Run: headless pygame with SDL's dummy video driver; simulated clock (each Clock.tick advances the game by its frame time, no real sleeping); random seed 0; keys injected as events and as key.get_pressed() state; mouse plan: one left click at the window centre at the start of phase 2, then a move to the lower-right quarter at the start of phase 3.
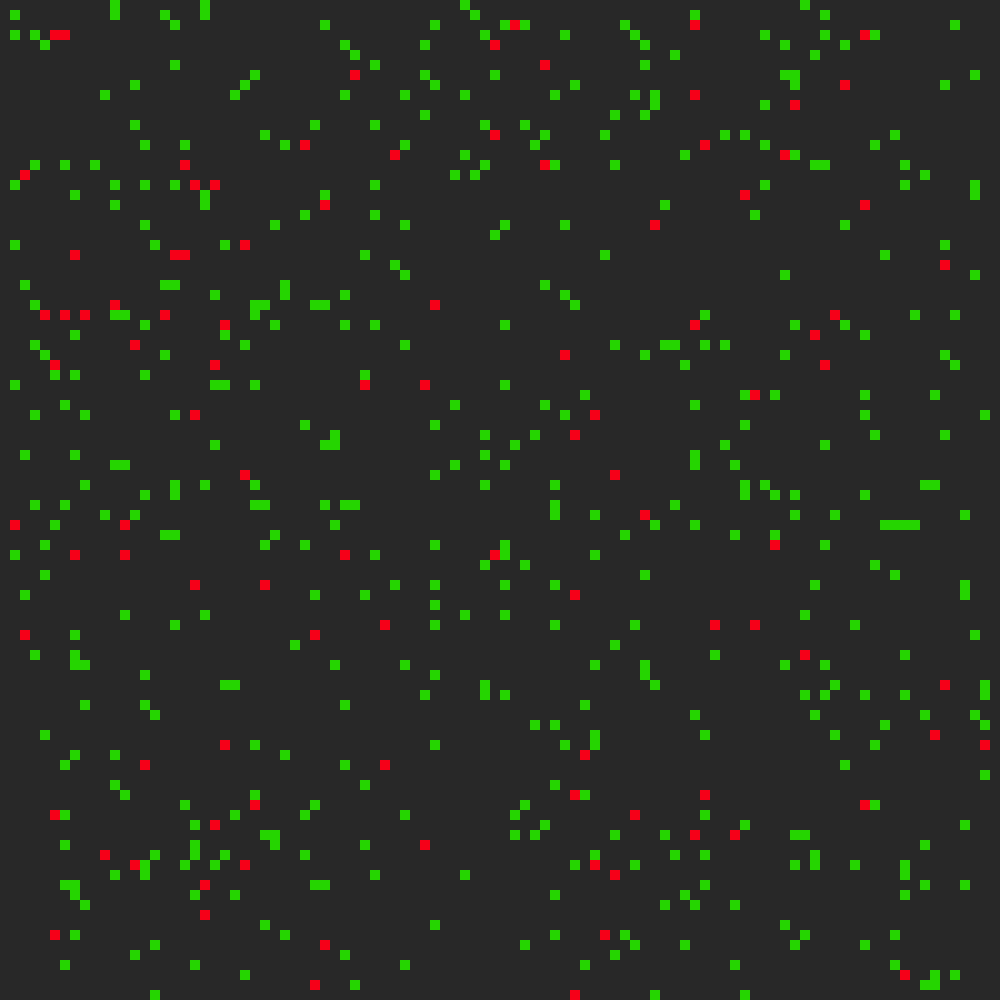
Frame 1 of 2 · flips 1–60 · no input
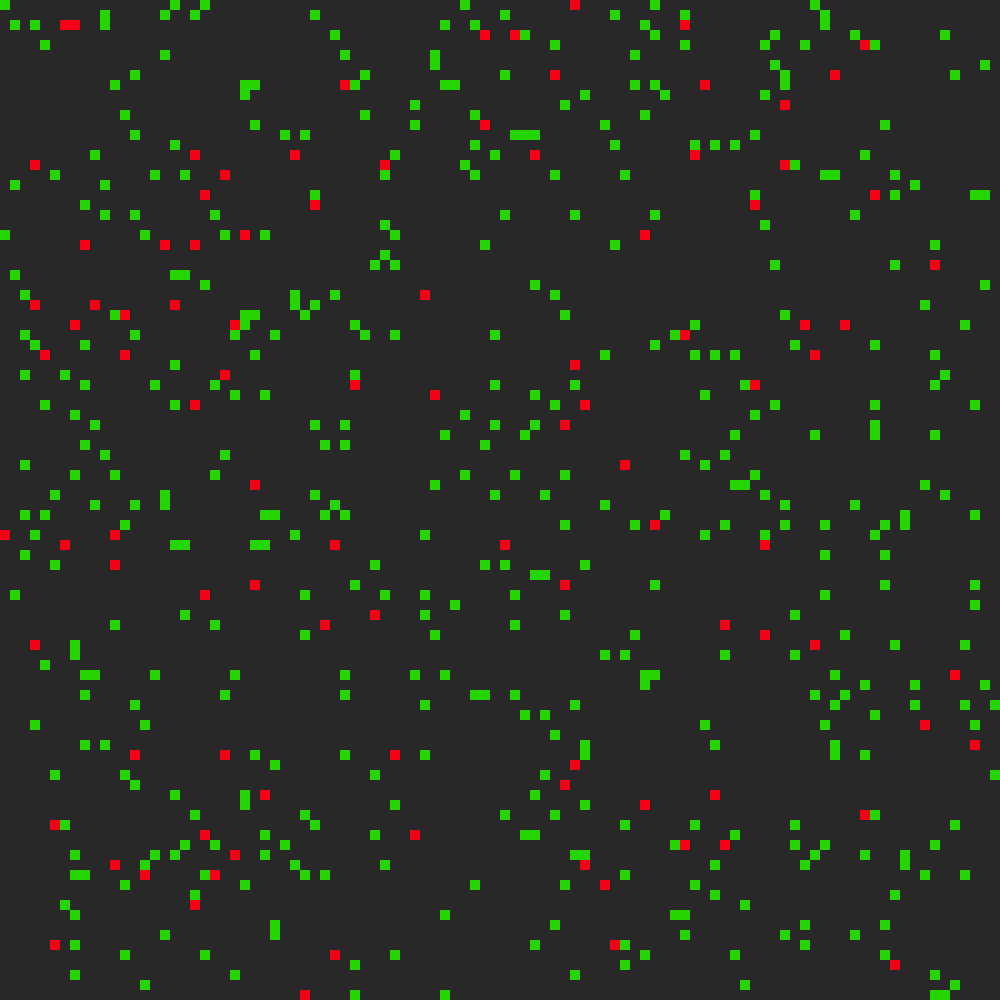
Frame 2 of 2 · flips 61–180 · clicked the window centre · tapped SPACE, RETURN · held RIGHT (→), D

The pygame program that drew these frames:

import pygame
import random
import sys

W_S = 1000
C_S = 10
COLORS = [(40, 40, 40), (37, 213, 0), (246, 0, 24)]
NUMHUNTERS = 100
NUMVICTIMS = 500
TIMEHUNTERS = 10
TIMEVICTIMS = 10
HUNGRY = 100
RADHUNTER = 20
RADVICTIMS = 5


class Window:
    W_S = W_S
    C_S = C_S

    def __init__(self):
        pygame.init()
        self.surface = pygame.display.set_mode((self.W_S, self.W_S))

    def draw_cells(self, cells):
        for i in range(len(cells)):
            if cells[i].status:
                col = COLORS[cells[i].status]
                pygame.draw.rect(self.surface, col,
                                 (cells[i].x * self.C_S, cells[i].y * self.C_S, self.C_S, self.C_S))

    def check_events(self):
        for i in pygame.event.get():
            if i.type == pygame.QUIT:
                pygame.quit()
                sys.exit()
            elif i.type == pygame.KEYDOWN:
                if i.key == pygame.K_SPACE:
                    return ['Start/Stop']
            # elif i.type == pygame.MOUSEBUTTONDOWN:
            #     pos = pygame.mouse.get_pos()
            #     pos = (pos[0] // self.C_S, pos[1] // self.C_S)
            #     return ['Changing', pos]
        return ['']


class Cell:
    x: int
    y: int
    status: int
    time_of_reproduction: int
    time_of_hungry: int
    location_of_closest_opponent: int
    close_opp: int
    napr: int
    repr: bool
    check: bool

    def __init__(self, x, y):
        self.x = x
        self.y = y
        self.status = 0
        self.time_of_reproduction = 0
        self.time_of_hungry = 0
        self.repr = False
        self.check = True


class CellularAutomaton:
    W_S = W_S
    C_S = C_S
    WIDTH = W_S // C_S
    cells: dict
    duplicate: dict
    hunters: list
    victims: list

    def __init__(self):
        self.cells = {j + self.WIDTH * i: Cell(i, j) for i in range(self.WIDTH) for j in range(self.WIDTH)}
        self.duplicate = self.cells
        self.victims = []
        self.hunters = []
        self.random_stats()

    def random_stats(self):
        for i in range(NUMVICTIMS):
            random_id = random.randint(self.WIDTH, self.WIDTH * (self.WIDTH - 1) - 1)
            self.cells[random_id].status = 1
            self.victims.append(random_id)
            self.cells[random_id].time_of_reproduction = 0
        for i in range(NUMHUNTERS):
            random_id = random.randint(self.WIDTH, self.WIDTH * (self.WIDTH - 1) - 1)
            self.cells[random_id].status = 2
            self.hunters.append(random_id)
            self.cells[random_id].time_of_reproduction = 0
            self.cells[random_id].time_of_hungry = 0

    def update_roles(self):
        self.victims.clear()
        self.hunters.clear()
        for key, item in self.cells.items():
            if self.cells[key].status == 1:
                self.victims.append(key)
            if self.cells[key].status == 2:
                self.hunters.append(key)

    def closest_opponent(self):
        for vic in self.victims:
            minr = 9999
            for hun in self.hunters:
                if pow((pow((abs(self.cells[vic].x - self.cells[hun].x) - 1), 2) + pow(
                        (abs(self.cells[vic].y - self.cells[hun].y) - 1), 2)), 0.5) < minr:
                    minr = pow((pow((abs(self.cells[vic].x - self.cells[hun].x) - 1), 2) + pow(
                        (abs(self.cells[vic].y - self.cells[hun].y) - 1), 2)), 0.5)
                    self.cells[vic].close_opp = hun
            self.cells[vic].location_of_closest_opponent = minr
        for hun in self.hunters:
            minr = 9999
            for vic in self.victims:
                if pow((pow((abs(self.cells[vic].x - self.cells[hun].x) - 1), 2) + pow(
                        (abs(self.cells[vic].y - self.cells[hun].y) - 1), 2)), 0.5) < minr:
                    minr = pow((pow((abs(self.cells[vic].x - self.cells[hun].x) - 1), 2) + pow(
                        (abs(self.cells[vic].y - self.cells[hun].y) - 1), 2)), 0.5)
                    self.cells[hun].close_opp = vic
            self.cells[hun].location_of_closest_opponent = minr

    def direction(self):
        for key, item in self.cells.items():
            if self.cells[key].status:
                flag = 0
                napr = 0
                if self.cells[key].status == 2:
                    if self.cells[key].location_of_closest_opponent <= RADHUNTER:
                        flag = 1
                        if self.cells[self.cells[key].close_opp].x > self.cells[key].x:
                            if self.cells[self.cells[key].close_opp].y > self.cells[key].y:
                                napr = 7
                            if self.cells[self.cells[key].close_opp].y < self.cells[key].y:
                                napr = 1
                            if self.cells[self.cells[key].close_opp].y == self.cells[key].y:
                                napr = 0
                        if self.cells[self.cells[key].close_opp].x == self.cells[key].x:
                            if self.cells[self.cells[key].close_opp].y > self.cells[key].y:
                                napr = 6
                            if self.cells[self.cells[key].close_opp].y < self.cells[key].y:
                                napr = 2
                        if self.cells[self.cells[key].close_opp].x < self.cells[key].x:
                            if self.cells[self.cells[key].close_opp].y > self.cells[key].y:
                                napr = 5
                            if self.cells[self.cells[key].close_opp].y < self.cells[key].y:
                                napr = 3
                            if self.cells[self.cells[key].close_opp].y == self.cells[key].y:
                                napr = 4
                if self.cells[key].status == 1:
                    if self.cells[key].location_of_closest_opponent <= RADVICTIMS:
                        flag = 1
                        if self.cells[self.cells[key].close_opp].x > self.cells[key].x:
                            if self.cells[self.cells[key].close_opp].y > self.cells[key].y:
                                napr = 3
                            if self.cells[self.cells[key].close_opp].y < self.cells[key].y:
                                napr = 5
                            if self.cells[self.cells[key].close_opp].y == self.cells[key].y:
                                napr = 4
                        if self.cells[self.cells[key].close_opp].x == self.cells[key].x:
                            if self.cells[self.cells[key].close_opp].y > self.cells[key].y:
                                napr = 2
                            if self.cells[self.cells[key].close_opp].y < self.cells[key].y:
                                napr = 6
                        if self.cells[self.cells[key].close_opp].x < self.cells[key].x:
                            if self.cells[self.cells[key].close_opp].y > self.cells[key].y:
                                napr = 1
                            if self.cells[self.cells[key].close_opp].y < self.cells[key].y:
                                napr = 7
                            if self.cells[self.cells[key].close_opp].y == self.cells[key].y:
                                napr = 0
                if flag == 0:
                    if (key + 1) % self.WIDTH == 0:
                        if key // self.WIDTH == 0:
                            napr = random.randint(4, 6)
                        if key // self.WIDTH == self.WIDTH - 1:
                            napr = random.randint(2, 4)
                        else:
                            napr = random.randint(2, 6)
                    if key % self.WIDTH == 0:
                        if key // self.WIDTH == 0:
                            tmr = [0, 6, 7]
                            napr = tmr[random.randint(0, 2)]
                        if key // self.WIDTH == self.WIDTH - 1:
                            napr = random.randint(0, 2)
                        else:
                            tmr = [0, 1, 2, 6, 7]
                            napr = tmr[random.randint(0, 4)]
                    elif key // self.WIDTH == 0:
                        tmr = [0, 4, 5, 6, 7]
                        napr = tmr[random.randint(0, 4)]
                    elif key // self.WIDTH == self.WIDTH - 1:
                        napr = random.randint(0, 4)
                    else:
                        napr = random.randint(0, 7)
                self.cells[key].napr = napr
                #print(key, napr, self.cells[key].status)
                # if not self.cells[key + masnapr[napr]].status:
                #     self.cells[key + masnapr[napr]] = self.cells[key]
                #     self.cells[key].status = 0


    def time_checking(self, time):
        reproduction_massive = [TIMEVICTIMS, TIMEHUNTERS]
        for key, item in self.cells.items():
            flag = 1
            if self.cells[key].status:
                if self.cells[key].status == 2:
                    if time - self.cells[key].time_of_hungry > HUNGRY:
                        self.cells[key].status = 0
                        flag = 0
                if flag:
                    if time - self.cells[key].time_of_reproduction >= reproduction_massive[self.cells[key].status - 1]:
                        self.cells[key].repr = 1


    def movement(self):
        masnapr = [1, -self.WIDTH + 1, -self.WIDTH, -self.WIDTH - 1, -1, self.WIDTH - 1, self.WIDTH, self.WIDTH + 1]
        for key, item in self.cells.items():
            if self.cells[key].check:
                if self.cells[key].status == 1:
                    if self.cells[key + masnapr[self.cells[key].napr]].status == 0:
                        self.cells[key + masnapr[self.cells[key].napr]].status = 1
                        self.cells[key + masnapr[self.cells[key].napr]].time_of_reproduction = self.cells[key].time_of_reproduction
                        self.cells[key + masnapr[self.cells[key].napr]].time_of_hungry = self.cells[key].time_of_hungry
                        self.cells[key + masnapr[self.cells[key].napr]].repr = self.cells[key].repr
                        self.cells[key + masnapr[self.cells[key].napr]].check = 0
                        self.cells[key].status = 0
                    if self.cells[key + masnapr[self.cells[key].napr]].status == 1 or self.cells[key + masnapr[self.cells[key].napr]].status == 2:
                        self.cells[key].check = 0

                if self.cells[key].status == 2:
                    if self.cells[key + masnapr[self.cells[key].napr]].status == 0:
                        self.cells[key + masnapr[self.cells[key].napr]].status = 2
                        self.cells[key + masnapr[self.cells[key].napr]].time_of_reproduction = self.cells[key].time_of_reproduction
                        self.cells[key + masnapr[self.cells[key].napr]].time_of_hungry = self.cells[key].time_of_hungry
                        self.cells[key + masnapr[self.cells[key].napr]].repr = self.cells[key].repr
                        self.cells[key + masnapr[self.cells[key].napr]].check = 0
                        self.cells[key].status = 0
                    if self.cells[key + masnapr[self.cells[key].napr]].status == 1:
                        self.cells[key + masnapr[self.cells[key].napr]].status = 2
                        self.cells[key + masnapr[self.cells[key].napr]].time_of_reproduction = self.cells[key].time_of_reproduction
                        self.cells[key + masnapr[self.cells[key].napr]].time_of_hungry = 0
                        self.cells[key + masnapr[self.cells[key].napr]].repr = self.cells[key].repr
                        self.cells[key + masnapr[self.cells[key].napr]].check = 0
                        self.cells[key].status = 0
                    if self.cells[key + masnapr[self.cells[key].napr]].status == 2:
                        self.cells[key].check = 0











def main():
    PLAY = 0
    Game = Window()
    Automaton = CellularAutomaton()
    while True:
        if PLAY:
            time = pygame.time.get_ticks()
            Automaton.closest_opponent()
            Automaton.direction()
            # Automaton.time_checking(time)
            Automaton.movement()
            Automaton.update_roles()
        pygame.display.update()
        Game.surface.fill((40, 40, 40))
        Game.draw_cells(Automaton.cells)
        result = Game.check_events()
        if result[0] == 'Start/Stop':
            PLAY = not PLAY
            # elif result[0] == 'Changing':
            #     Automaton.cells[result[1][1] + result[1][0] * Automaton.WIDTH].status = (Automaton.cells[
            #                                                                                  result[1][1] + result[1][
            #                                                                                      0] * Automaton.WIDTH].status + 1) % 3
            Automaton.closest_opponent()
        pygame.time.wait(0)


if __name__ == "__main__":
    main()
